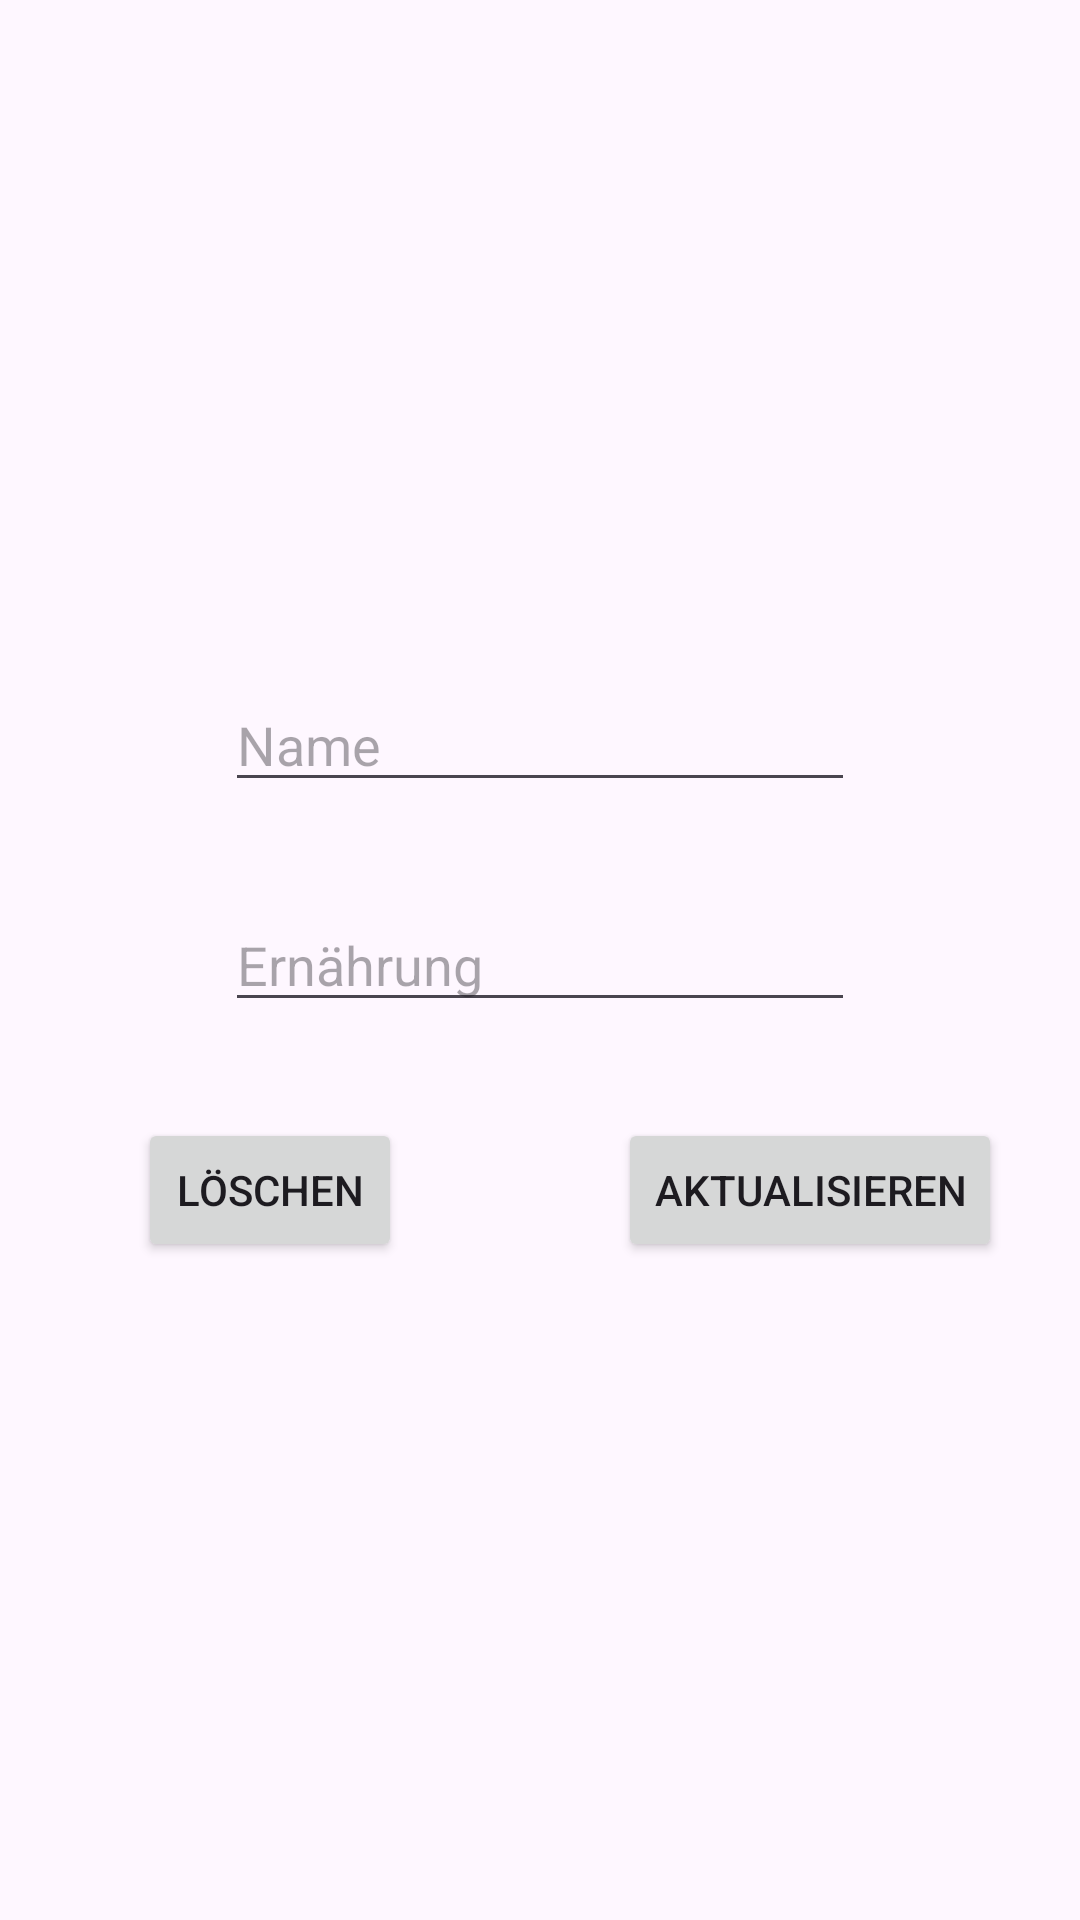

Layout XML and referenced resources for this Android screen:
<!-- AndroidManifest.xml: application theme Theme.LiveAppRoomGuests -->
<!-- res/layout/fragment_edit.xml -->
<?xml version="1.0" encoding="utf-8"?>
<androidx.constraintlayout.widget.ConstraintLayout xmlns:android="http://schemas.android.com/apk/res/android"
    xmlns:tools="http://schemas.android.com/tools"
    android:layout_width="match_parent"
    android:layout_height="match_parent"
    xmlns:app="http://schemas.android.com/apk/res-auto"
    tools:context=".ui.EditFragment">

    <EditText
        android:id="@+id/editNameET"
        android:layout_width="wrap_content"
        android:layout_height="wrap_content"
        android:layout_marginBottom="32dp"
        android:ems="10"
        android:hint="Name"
        android:inputType="text"
        app:layout_constraintBottom_toTopOf="@+id/editFoodET"
        app:layout_constraintEnd_toEndOf="parent"
        app:layout_constraintHorizontal_bias="0.5"
        app:layout_constraintStart_toStartOf="parent" />

    <EditText
        android:id="@+id/editFoodET"
        android:layout_width="wrap_content"
        android:layout_height="wrap_content"
        android:layout_margin="10dp"
        android:ems="10"
        android:hint="Ernährung"
        android:inputType="text"
        app:layout_constraintBottom_toBottomOf="parent"
        app:layout_constraintEnd_toEndOf="@+id/editNameET"
        app:layout_constraintStart_toStartOf="@+id/editNameET"
        app:layout_constraintTop_toTopOf="parent" />

    <Button
        android:id="@+id/editCancelBTN"
        android:layout_width="wrap_content"
        android:layout_height="wrap_content"
        android:layout_marginTop="32dp"
        android:text="Löschen"
        app:layout_constraintEnd_toStartOf="@+id/space"
        app:layout_constraintStart_toStartOf="parent"
        app:layout_constraintTop_toBottomOf="@+id/editFoodET" />

    <Button
        android:id="@+id/editConfirmBTN"
        android:layout_width="wrap_content"
        android:layout_height="wrap_content"
        android:layout_marginTop="32dp"
        android:text="Aktualisieren"
        app:layout_constraintEnd_toEndOf="parent"
        app:layout_constraintStart_toEndOf="@+id/space"
        app:layout_constraintTop_toBottomOf="@+id/editFoodET" />

    <Space
        android:id="@+id/space"
        android:layout_width="wrap_content"
        android:layout_height="wrap_content"
        app:layout_constraintBottom_toBottomOf="parent"
        app:layout_constraintEnd_toEndOf="parent"
        app:layout_constraintStart_toStartOf="parent"
        app:layout_constraintTop_toBottomOf="@+id/editFoodET" />
</androidx.constraintlayout.widget.ConstraintLayout>
<!-- resources referenced by this layout -->
<resources>
  <style name="Theme.LiveAppRoomGuests" parent="Base.Theme.LiveAppRoomGuests" />
  <style name="Base.Theme.LiveAppRoomGuests" parent="Theme.Material3.DayNight.NoActionBar">
          
          
      </style>
</resources>
